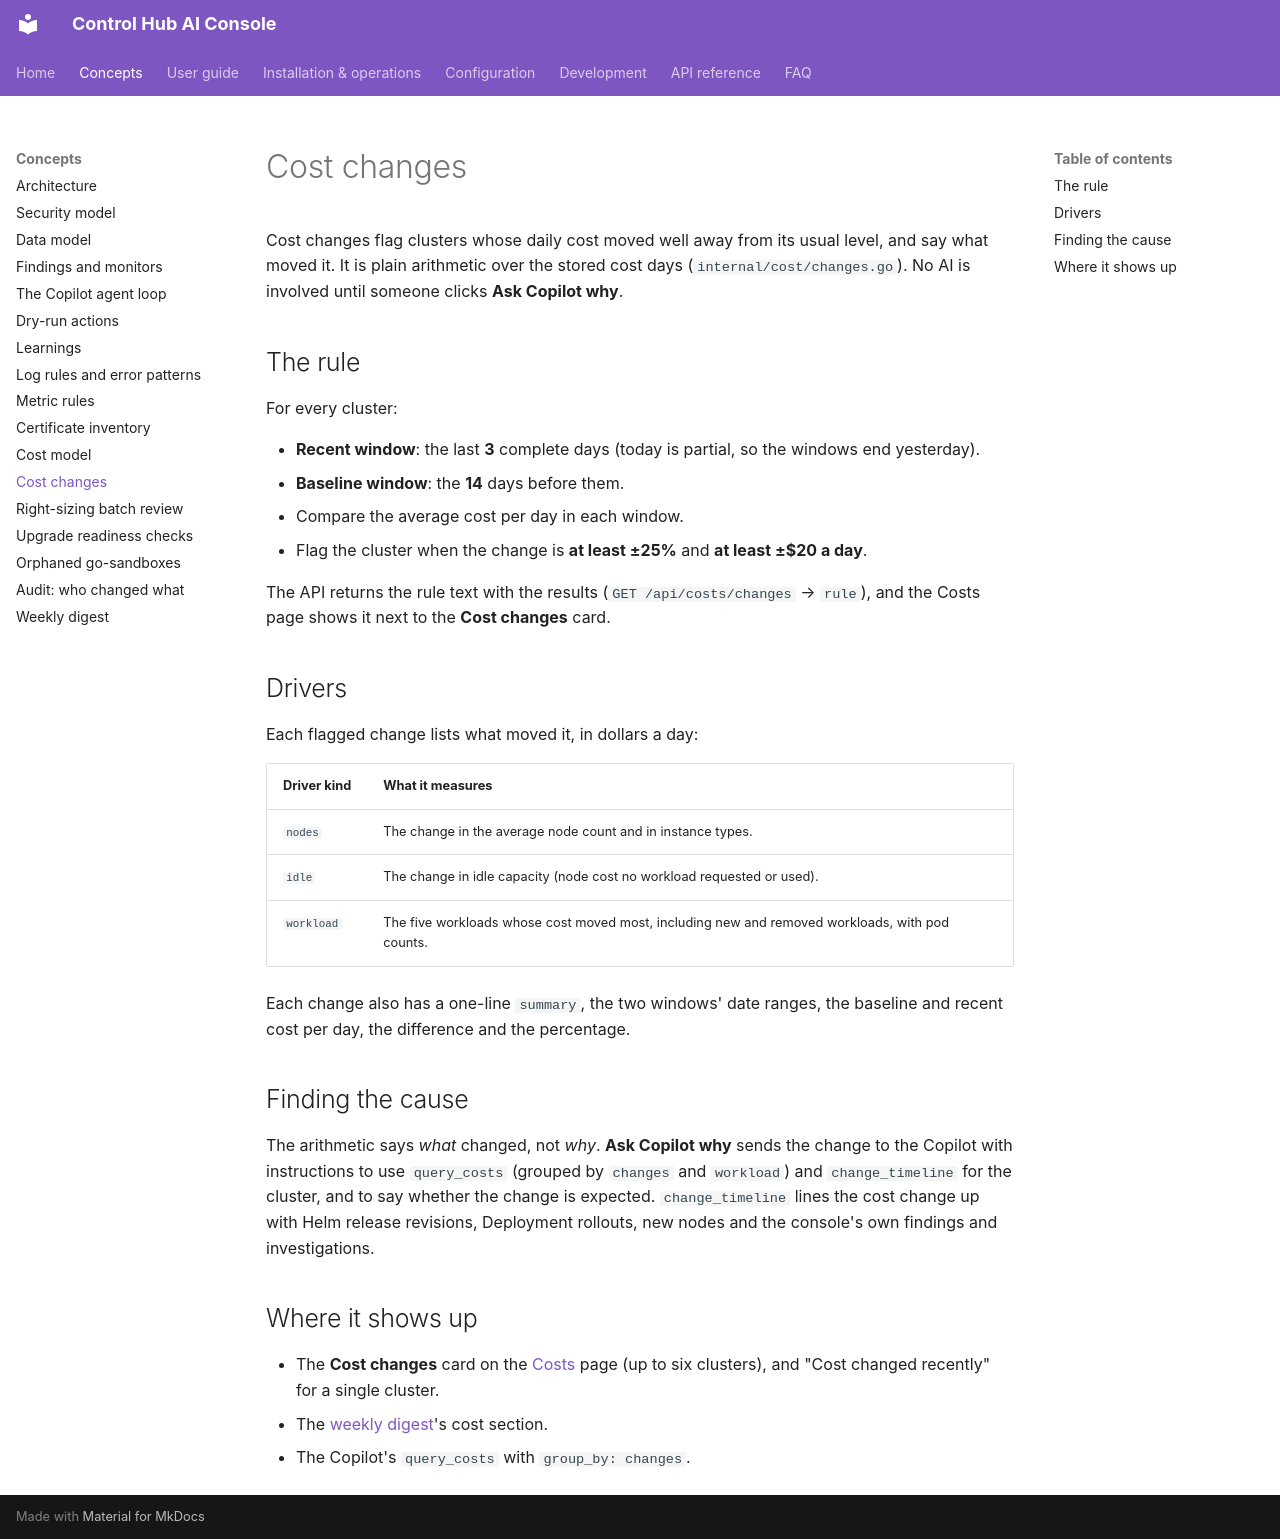

repository: ameypant13/Agentic-AI · page: concepts/cost-changes/index.html · generator: mkdocs

# Cost changes

Cost changes flag clusters whose daily cost moved well away from its usual level, and say what moved it. It is plain
arithmetic over the stored cost days (`internal/cost/changes.go`). No AI is involved until someone clicks
**Ask Copilot why**.

## The rule

For every cluster:

- **Recent window**: the last **3** complete days (today is partial, so the windows end yesterday).
- **Baseline window**: the **14** days before them.
- Compare the average cost per day in each window.
- Flag the cluster when the change is **at least ±25%** and **at least ±$20 a day**.

The API returns the rule text with the results (`GET /api/costs/changes` → `rule`), and the Costs page shows it next
to the **Cost changes** card.

## Drivers

Each flagged change lists what moved it, in dollars a day:

| Driver kind | What it measures |
|---|---|
| `nodes` | The change in the average node count and in instance types. |
| `idle` | The change in idle capacity (node cost no workload requested or used). |
| `workload` | The five workloads whose cost moved most, including new and removed workloads, with pod counts. |

Each change also has a one-line `summary`, the two windows' date ranges, the baseline and recent cost per day, the
difference and the percentage.

## Finding the cause

The arithmetic says *what* changed, not *why*. **Ask Copilot why** sends the change to the Copilot with instructions to
use `query_costs` (grouped by `changes` and `workload`) and `change_timeline` for the cluster, and to say whether the
change is expected. `change_timeline` lines the cost change up with Helm release revisions, Deployment rollouts, new
nodes and the console's own findings and investigations.

## Where it shows up

- The **Cost changes** card on the [Costs](../user-guide/costs.md) page (up to six clusters), and "Cost changed
  recently" for a single cluster.
- The [weekly digest](digest.md)'s cost section.
- The Copilot's `query_costs` with `group_by: changes`.
